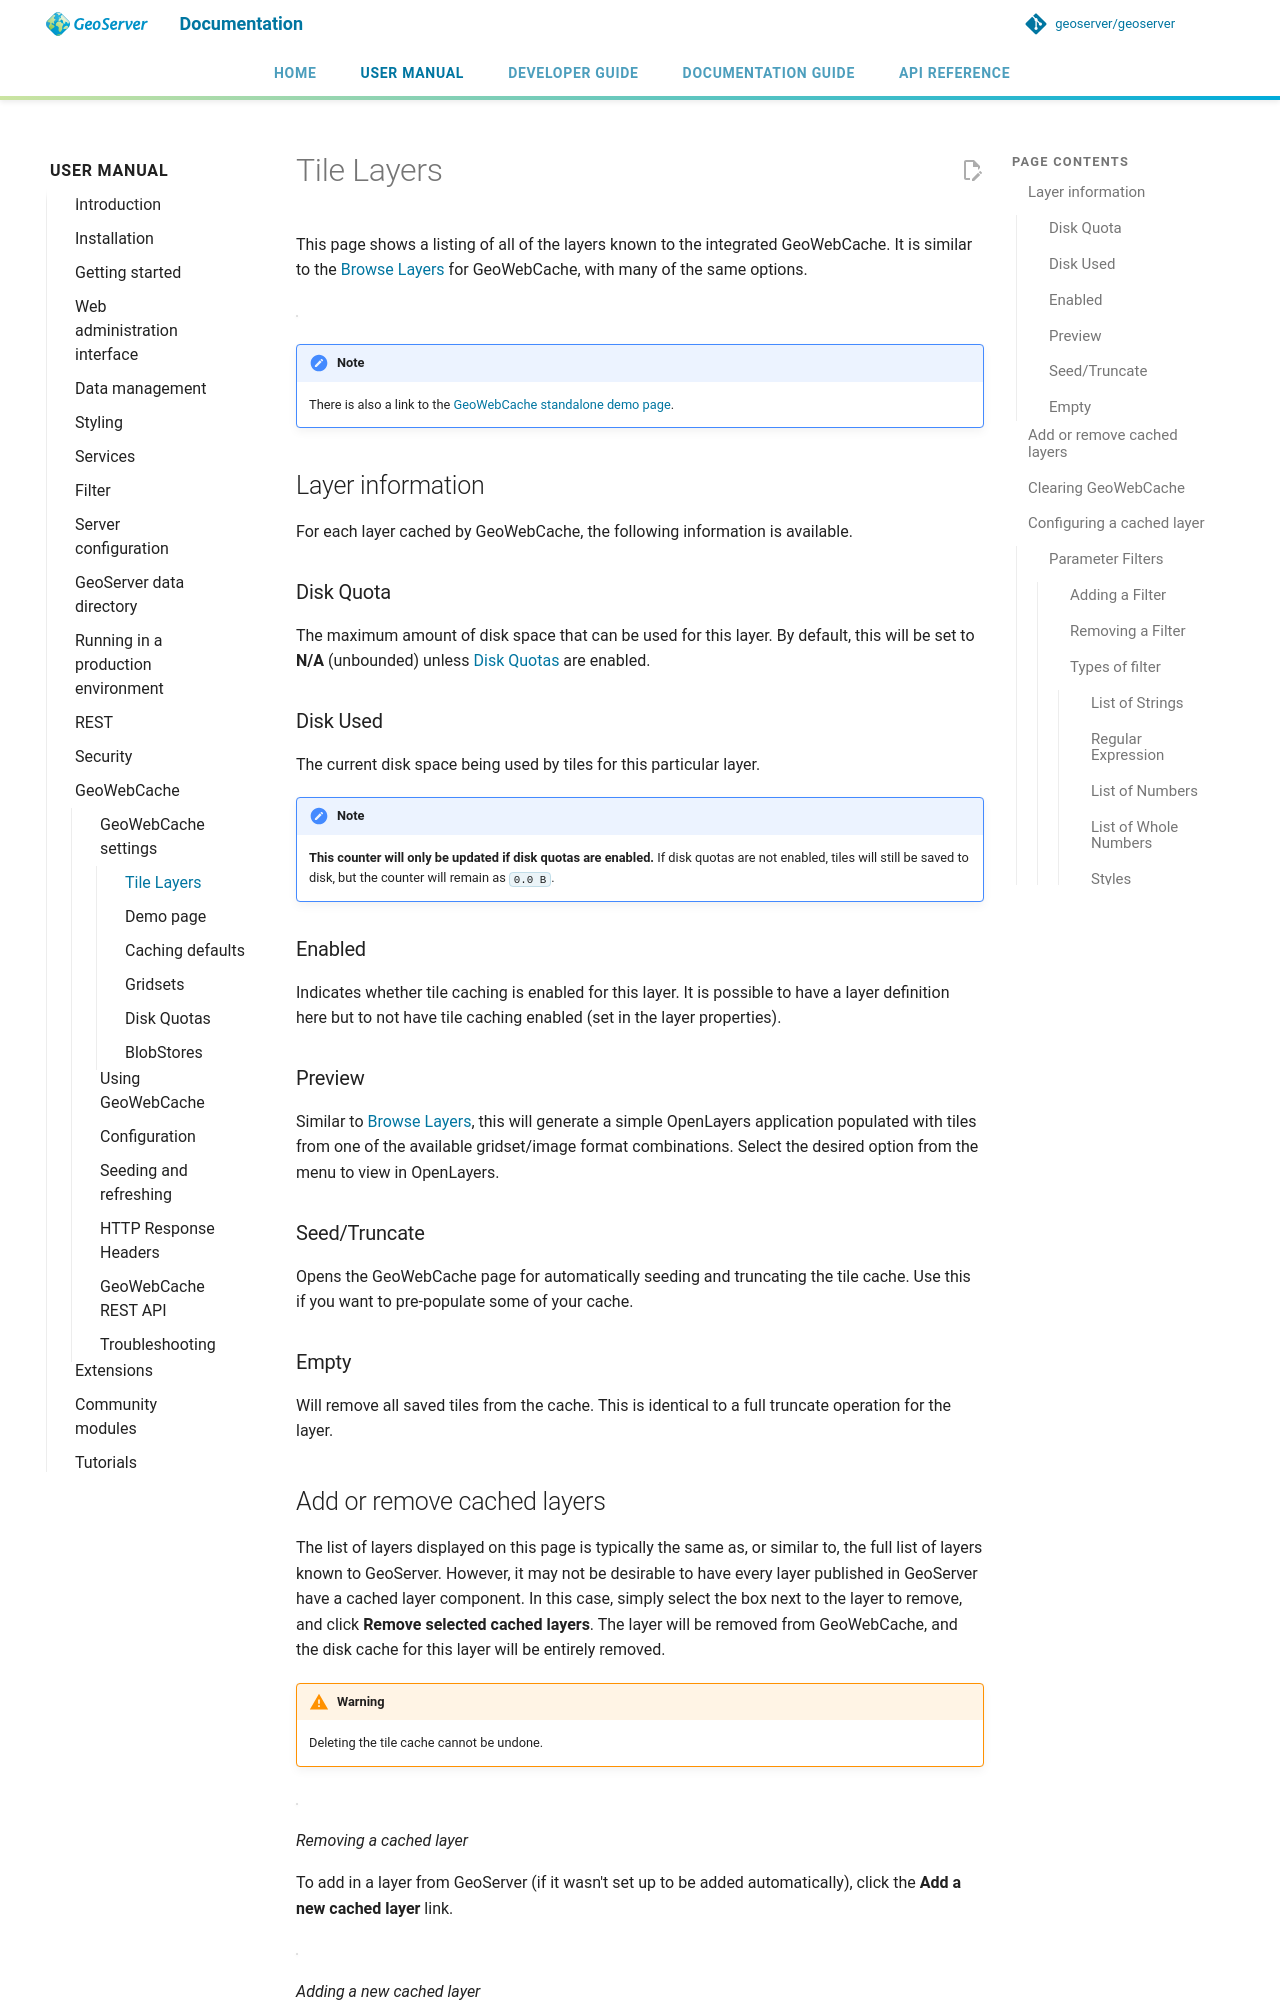

repository: petersmythe/geoserver · page: latest/en/user/geowebcache/webadmin/layers/index.html · generator: mkdocs

# Tile Layers

This page shows a listing of all of the layers known to the integrated GeoWebCache. It is similar to the [Browse Layers](../../data/webadmin/browselayers.md) for GeoWebCache, with many of the same options.

![](img/tilelayers.png)

!!! note
    There is also a link to the [GeoWebCache standalone demo page](demopage.md).

## Layer information

For each layer cached by GeoWebCache, the following information is available.

### Disk Quota

The maximum amount of disk space that can be used for this layer. By default, this will be set to **N/A** (unbounded) unless [Disk Quotas](diskquotas.md) are enabled.

### Disk Used

The current disk space being used by tiles for this particular layer.

!!! note
    **This counter will only be updated if disk quotas are enabled.** If disk quotas are not enabled, tiles will still be saved to disk, but the counter will remain as `0.0 B`.

### Enabled

Indicates whether tile caching is enabled for this layer. It is possible to have a layer definition here but to not have tile caching enabled (set in the layer properties).

### Preview

Similar to [Browse Layers](../../data/webadmin/browselayers.md), this will generate a simple OpenLayers application populated with tiles from one of the available gridset/image format combinations. Select the desired option from the menu to view in OpenLayers.

### Seed/Truncate

Opens the GeoWebCache page for automatically seeding and truncating the tile cache. Use this if you want to pre-populate some of your cache.

### Empty

Will remove all saved tiles from the cache. This is identical to a full truncate operation for the layer.

## Add or remove cached layers

The list of layers displayed on this page is typically the same as, or similar to, the full list of layers known to GeoServer. However, it may not be desirable to have every layer published in GeoServer have a cached layer component. In this case, simply select the box next to the layer to remove, and click **Remove selected cached layers**. The layer will be removed from GeoWebCache, and the disk cache for this layer will be entirely removed.

!!! warning
    Deleting the tile cache cannot be undone.

![](img/removecachedlayers.png)

*Removing a cached layer*

To add in a layer from GeoServer (if it wasn't set up to be added automatically), click the **Add a new cached layer** link.

![](img/newcachedlayer.png)

*Adding a new cached layer*

## Clearing GeoWebCache

The `Empty all` link allows to clear the entire cache, for all layers, grid sets and filter parameters combination.

!!! warning
    This will truncate all layers in GeoWebCache

![](img/gwc_confirm.png)

*Confirmation to GeoWebCache*

A confirmation will appear on the page as message with names of cleared Tile layers.

![](img/gwc_clean.png)
